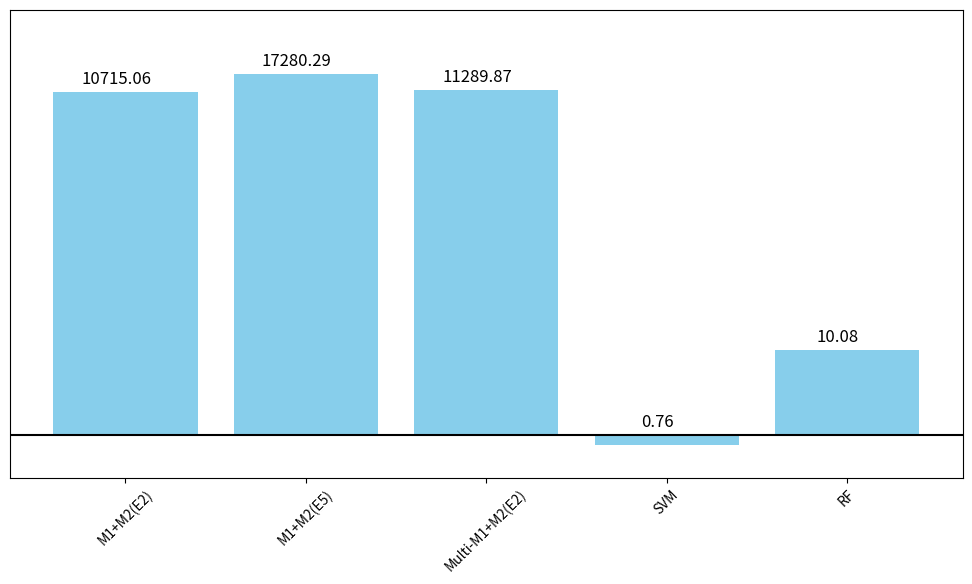

This figure's Python source:
import matplotlib.pyplot as plt
import numpy as np
import seaborn as sns
# in seconds

m1m2_training = np.round(214.30114579200745*50,2)
m1m2patch_training  = np.round(345.60576581954956*50,2)
multi_m1m2_training = np.round(225.797465801239*50,2)
svm=  np.round(0.7578825950622559,2)
rf=  np.round(10.0809528827667236,2)


# Experiment names and their corresponding elapsed times
experiments = ['M1+M2(E2)', 'M1+M2(E5)', 'Multi-M1+M2(E2)', 'SVM', 'RF']
elapsed_times = [m1m2_training, m1m2patch_training, multi_m1m2_training, svm, rf]  # Replace these with your actual elapsed times
log_elapsed_times = [np.log10(time) for time in elapsed_times]
# Create a bar chart
plt.figure(figsize=(10, 6))  # Adjust the figure size as needed
bars = plt.bar(experiments, log_elapsed_times, color='skyblue')

# Add labels and title
# plt.xlabel('Experiments')
# plt.ylabel(' Logarithm of Elapsed Time (seconds)',fontsize=12)
# plt.title('Comparison of Elapsed Times for Different Experiments')
plt.ylim(-0.5,5)
# Show the plot
plt.xticks(rotation=45)  # Rotate x-axis labels for better readability
plt.tight_layout()  # Ensure labels fit in the figure
plt.axhline(color = 'black',)
for bar, time in zip(bars, elapsed_times):
    if time ==  np.round(0.7578825950622559,2):
        print('here')
        plt.text(bar.get_x() + bar.get_width() / 2 - 0.05, 0.1, str(time), ha='center', fontsize=12)
    else:
        plt.text(bar.get_x() + bar.get_width() / 2 - 0.05, bar.get_height() + 0.1, str(time), ha='center', fontsize=12)


# plt.show()
plt.yticks([]) 
plt.savefig('timeplots.png')
# plt.figure(figsize=(8, 6))
# plt.scatter(experiments, log_elapsed_times, c='skyblue', s=100, alpha=0.7)
# plt.ylabel('Elapsed Time (seconds)')
# plt.title('Scatter Plot of Elapsed Times for Different Experiments')
# plt.xticks(rotation=45)
# plt.grid(axis='y', linestyle='--', alpha=0.6)
# plt.tight_layout()
# plt.show()

